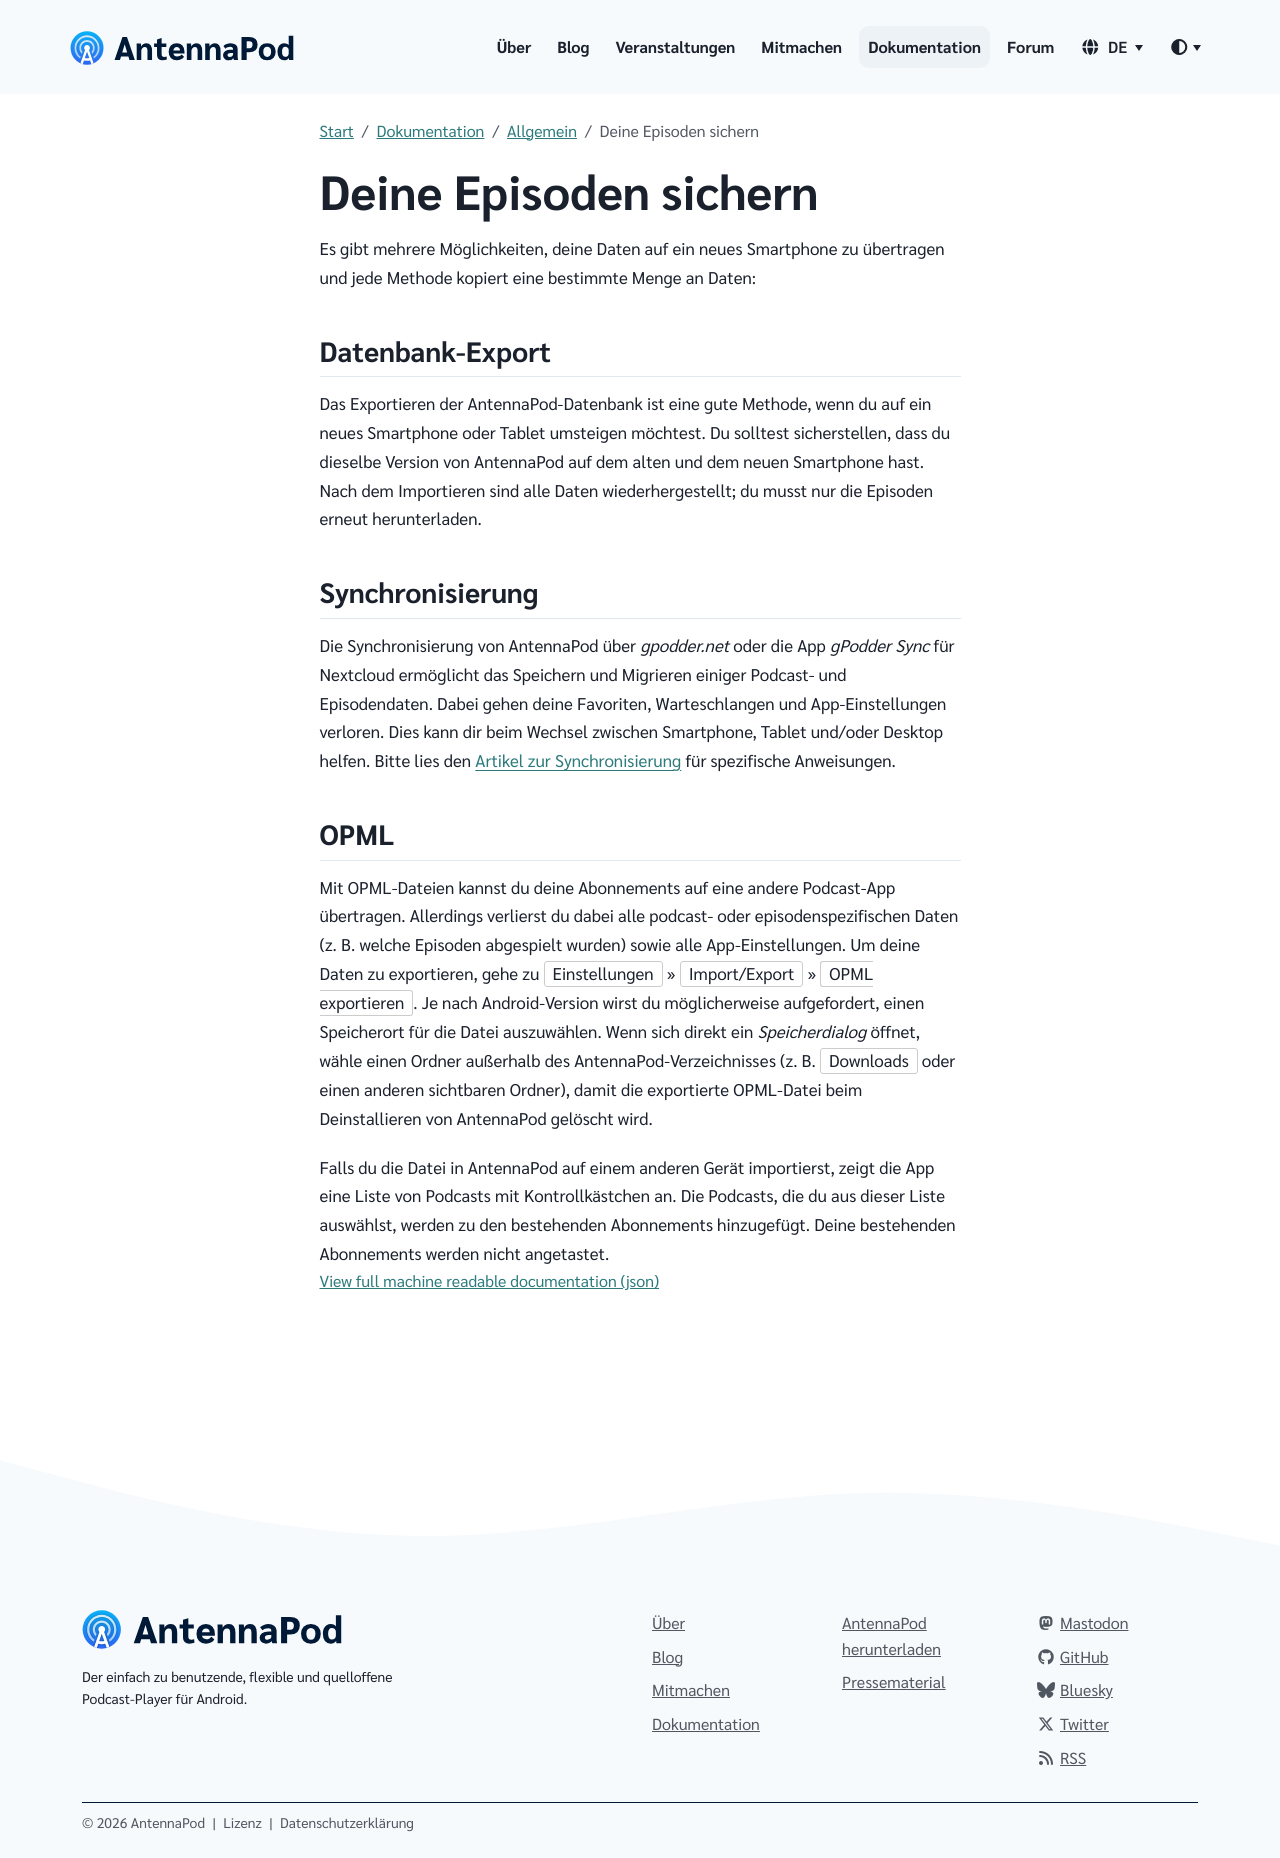

repository: AntennaPod/antennapod.github.io · page: de/documentation/general/backup.html · generator: jekyll

Es gibt mehrere Möglichkeiten, deine Daten auf ein neues Smartphone zu übertragen und jede Methode kopiert eine bestimmte Menge an Daten:

## Datenbank-Export

Das Exportieren der AntennaPod-Datenbank ist eine gute Methode, wenn du auf ein neues Smartphone oder Tablet umsteigen möchtest. Du solltest sicherstellen, dass du dieselbe Version von AntennaPod auf dem alten und dem neuen Smartphone hast. Nach dem Importieren sind alle Daten wiederhergestellt; du musst nur die Episoden erneut herunterladen.

## Synchronisierung

Die Synchronisierung von AntennaPod über *gpodder.net* oder die App *gPodder Sync* für Nextcloud ermöglicht das Speichern und Migrieren einiger Podcast- und Episodendaten. Dabei gehen deine Favoriten, Warteschlangen und App-Einstellungen verloren. Dies kann dir beim Wechsel zwischen Smartphone, Tablet und/oder Desktop helfen. Bitte lies den [Artikel zur Synchronisierung](/de/Dokumentation/Allgemeines/Synchronisierung) für spezifische Anweisungen.

## OPML

Mit OPML-Dateien kannst du deine Abonnements auf eine andere Podcast-App übertragen. Allerdings verlierst du dabei alle podcast- oder episodenspezifischen Daten (z. B. welche Episoden abgespielt wurden) sowie alle App-Einstellungen. Um deine Daten zu exportieren, gehe zu `Einstellungen` » `Import/Export` » `OPML exportieren`. Je nach Android-Version wirst du möglicherweise aufgefordert, einen Speicherort für die Datei auszuwählen. Wenn sich direkt ein *Speicherdialog* öffnet, wähle einen Ordner außerhalb des AntennaPod-Verzeichnisses (z. B. `Downloads` oder einen anderen sichtbaren Ordner), damit die exportierte OPML-Datei beim Deinstallieren von AntennaPod gelöscht wird.

Falls du die Datei in AntennaPod auf einem anderen Gerät importierst, zeigt die App eine Liste von Podcasts mit Kontrollkästchen an. Die Podcasts, die du aus dieser Liste auswählst, werden zu den bestehenden Abonnements hinzugefügt. Deine bestehenden Abonnements werden nicht angetastet.
